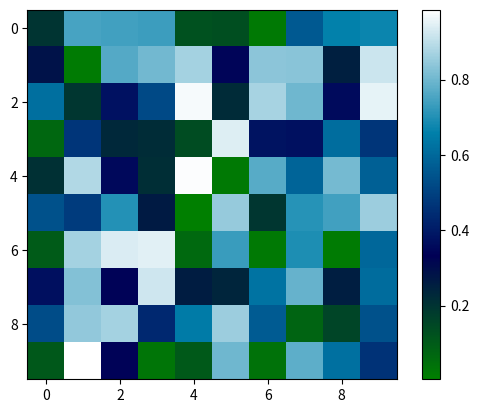

This chart was generated by the following Python code:
"""
Method:         Matrix chart
Data Variables: quantitative
Author:         Marat Vinokurov
"""

import matplotlib.pyplot as plt
import numpy as np

def plot_matrix(matrix):
  plt.imshow(matrix, interpolation='nearest', cmap=plt.cm.ocean)
  plt.colorbar()
  plt.show()

m = np.random.rand(10, 10)
matrix = np.matrix(m)
plot_matrix(matrix)